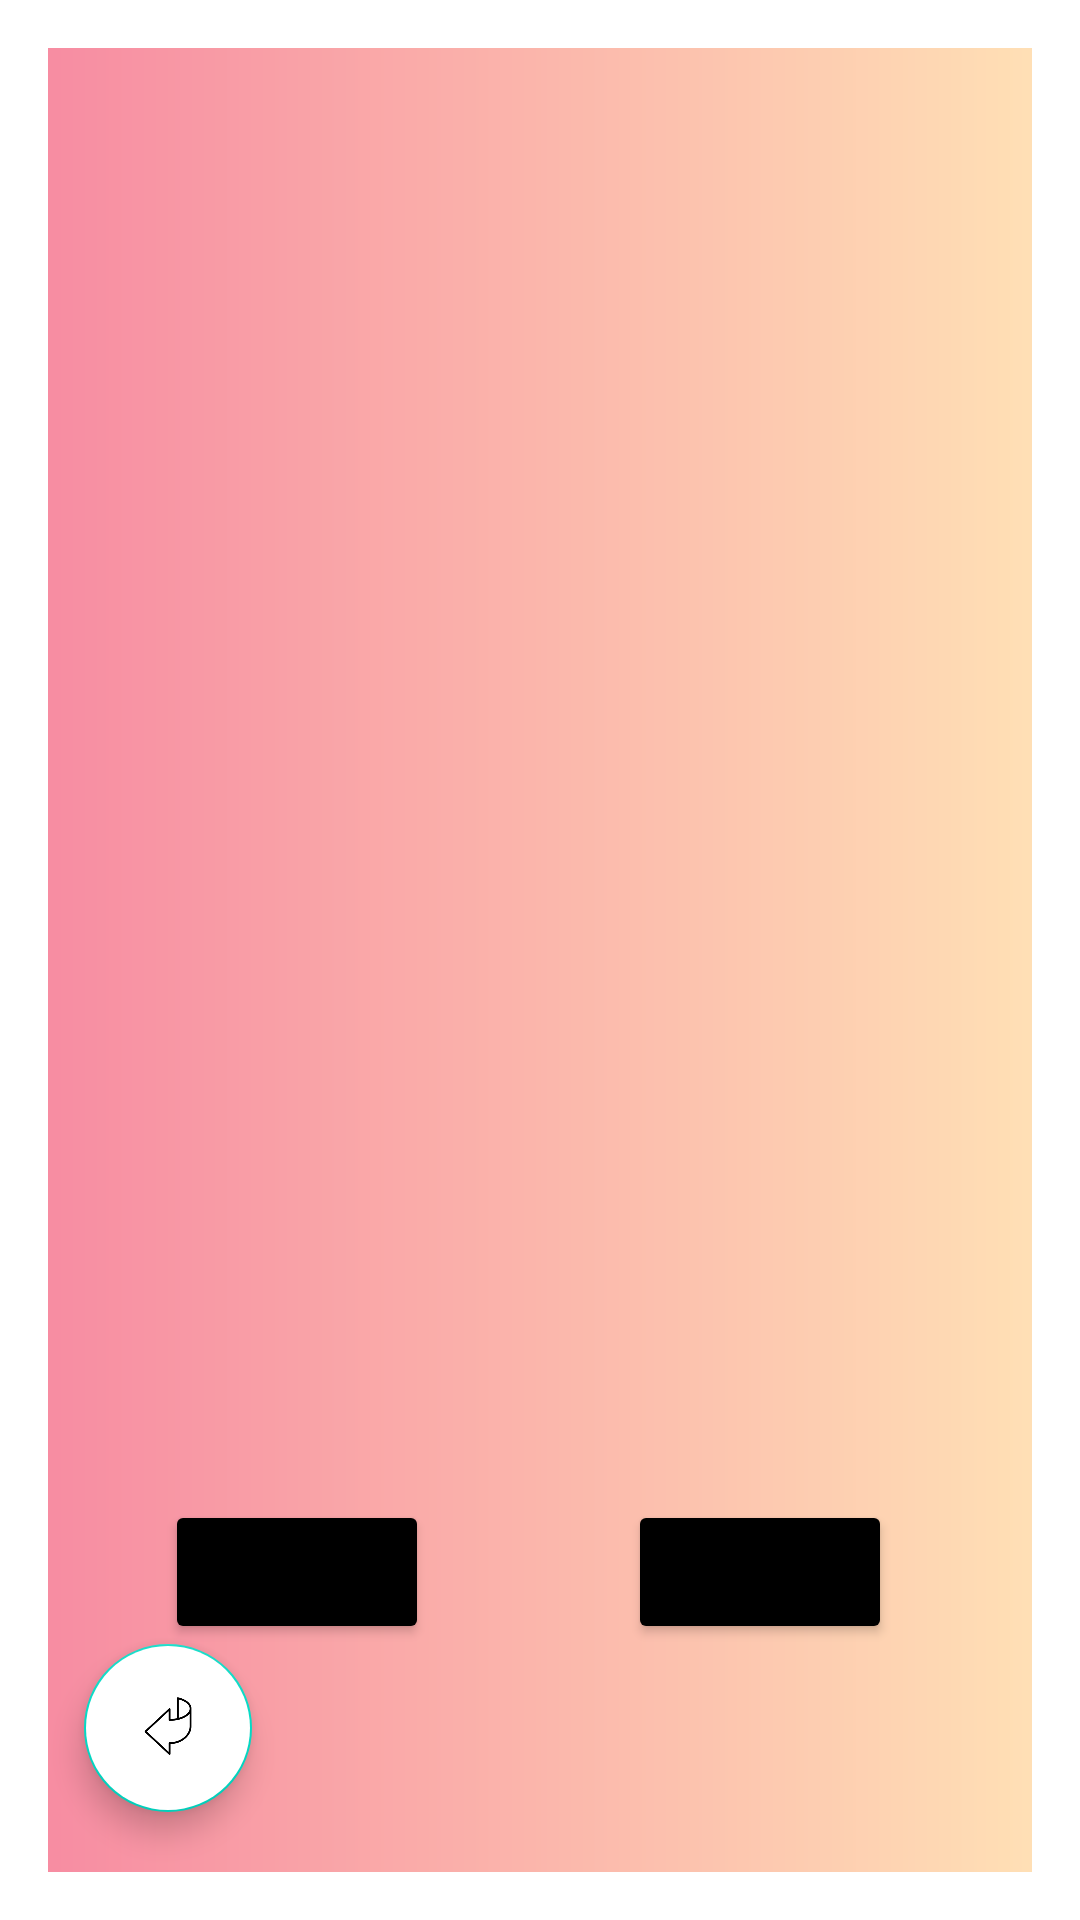

This screen was rendered from an Android layout file. Write that file and the resources it references.
<!-- AndroidManifest.xml: application theme Theme.Test_Giua_ki -->
<!-- res/layout/activity_cart.xml -->
<?xml version="1.0" encoding="utf-8"?>
<androidx.constraintlayout.widget.ConstraintLayout xmlns:android="http://schemas.android.com/apk/res/android"
    xmlns:app="http://schemas.android.com/apk/res-auto"
    xmlns:tools="http://schemas.android.com/tools"
    android:layout_width="match_parent"
    android:layout_height="match_parent"
    android:padding="16dp"
    tools:context=".Cart.CartActivity"> 

    <androidx.recyclerview.widget.RecyclerView
        android:id="@+id/rvdress"
        android:layout_width="333dp"
        android:layout_height="619dp"
        android:background="@drawable/border"
        android:clipToPadding="false"
        android:paddingBottom="8dp"
        app:layout_constraintBottom_toBottomOf="parent"
        app:layout_constraintEnd_toEndOf="parent"
        app:layout_constraintStart_toStartOf="parent"
        app:layout_constraintTop_toTopOf="parent"
        app:layout_constraintVertical_bias="0.15" />

    <TextView
        android:id="@+id/tvTotal"
        android:layout_width="339dp"
        android:layout_height="37dp"
        android:layout_marginTop="8dp"
        android:text="Total: $00000"
        android:textAlignment="viewEnd"
        android:textAppearance="@style/TextAppearance.MaterialComponents.Headline6"
        app:layout_constraintBottom_toBottomOf="parent"
        app:layout_constraintEnd_toEndOf="parent"
        app:layout_constraintHorizontal_bias="0.0"
        app:layout_constraintStart_toStartOf="parent"
        app:layout_constraintTop_toBottomOf="@id/rvdress" />

    <Button
        android:id="@+id/btnSaveCart"
        android:layout_width="wrap_content"
        android:layout_height="wrap_content"
        android:backgroundTint="@color/black"
        android:text="Save"
        app:layout_constraintBottom_toBottomOf="parent"
        app:layout_constraintEnd_toEndOf="parent"
        app:layout_constraintHorizontal_bias="0.163"
        app:layout_constraintStart_toStartOf="parent"
        app:layout_constraintTop_toTopOf="parent"
        app:layout_constraintVertical_bias="0.864" />

    <Button
        android:id="@+id/btnPay"
        android:layout_width="wrap_content"
        android:layout_height="wrap_content"
        android:backgroundTint="@color/black"
        android:text="Pay Now"
        app:layout_constraintBottom_toBottomOf="parent"
        app:layout_constraintEnd_toEndOf="parent"
        app:layout_constraintHorizontal_bias="0.806"
        app:layout_constraintStart_toStartOf="parent"
        app:layout_constraintTop_toTopOf="parent"
        app:layout_constraintVertical_bias="0.864" />

    <com.google.android.material.floatingactionbutton.FloatingActionButton
        android:id="@+id/btnRe"
        android:layout_width="wrap_content"
        android:layout_height="wrap_content"
        android:layout_marginStart="12dp"
        android:layout_marginBottom="20dp"
        android:backgroundTint="@color/white"
        android:clickable="true"
        app:layout_constraintBottom_toBottomOf="parent"
        app:layout_constraintStart_toStartOf="parent"
        app:srcCompat="@drawable/img_3" />

</androidx.constraintlayout.widget.ConstraintLayout>
<!-- resources referenced by this layout -->
<resources>
  <color name="black">#FF000000</color>
  <color name="white">#FFFFFFFF</color>
  <!-- drawable border (drawable) -->
  <?xml version="1.0" encoding="utf-8"?>
  <shape xmlns:android="http://schemas.android.com/apk/res/android"
      android:shape="rectangle">
      <solid android:color="#9AD0C2" />
      <stroke
          android:width="1dp" />
      <gradient
          android:type="linear"
          android:angle="0"
          android:startColor="#F78CA2"
          android:endColor="#FFE0B5" />
  </shape>
  <!-- drawable img_3: png bitmap (drawable, 11697 bytes) -->
  <style name="Theme.Test_Giua_ki" parent="Theme.MaterialComponents.DayNight.DarkActionBar">
          
          <item name="colorPrimary">@color/purple_500</item>
          <item name="colorPrimaryVariant">@color/purple_700</item>
          <item name="colorOnPrimary">@color/white</item>
          
          <item name="colorSecondary">@color/teal_200</item>
          <item name="colorSecondaryVariant">@color/teal_700</item>
          <item name="colorOnSecondary">@color/black</item>
          
          <item name="android:statusBarColor">?attr/colorPrimaryVariant</item>
          
      </style>
  <color name="purple_500">#FF6200EE</color>
  <color name="purple_700">#FF3700B3</color>
  <color name="teal_200">#FF03DAC5</color>
  <color name="teal_700">#FF018786</color>
</resources>
